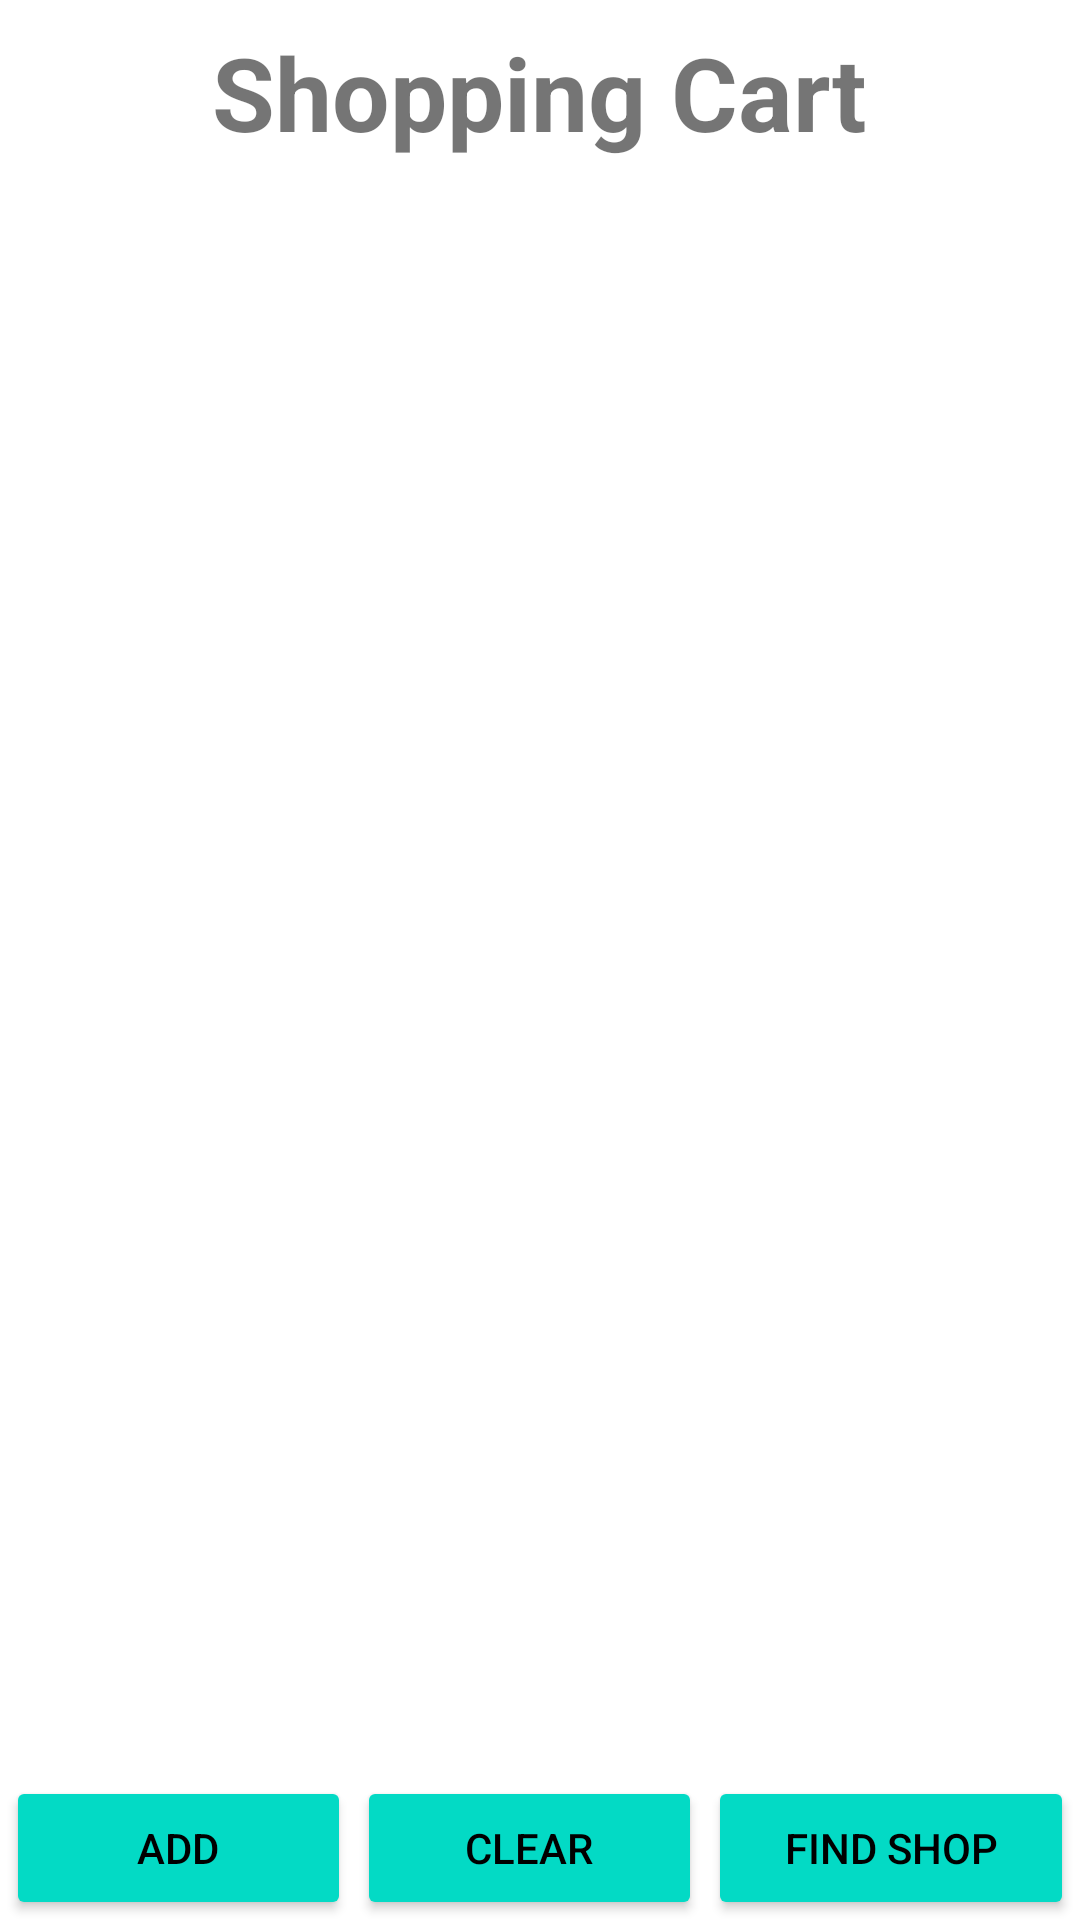

The Android layout XML behind this screen, and the referenced resources:
<!-- AndroidManifest.xml: application theme Theme.ShoppingCartV2 -->
<!-- res/layout/activity_main.xml -->
<?xml version="1.0" encoding="utf-8"?>
<androidx.constraintlayout.widget.ConstraintLayout xmlns:android="http://schemas.android.com/apk/res/android"
    xmlns:app="http://schemas.android.com/apk/res-auto"
    xmlns:tools="http://schemas.android.com/tools"
    android:layout_width="match_parent"
    android:layout_height="match_parent"
    tools:context=".MainActivity">

    <TextView
        android:id="@+id/appTitle"
        android:layout_width="wrap_content"
        android:layout_height="wrap_content"
        android:layout_gravity="center"
        android:layout_marginTop="8dp"
        android:text="@string/title_text"
        android:textSize="34sp"
        android:textStyle="bold"
        app:layout_constraintLeft_toLeftOf="parent"
        app:layout_constraintRight_toRightOf="parent"
        app:layout_constraintTop_toTopOf="parent" />


    <LinearLayout
        android:id="@+id/list"
        android:layout_width="match_parent"
        android:layout_height="0dp"
        android:orientation="vertical"
        android:paddingStart="8dp"
        android:paddingEnd="8dp"
        app:layout_constraintBottom_toTopOf="@+id/buttons"
        app:layout_constraintLeft_toLeftOf="parent"
        app:layout_constraintRight_toRightOf="parent"
        app:layout_constraintTop_toBottomOf="@+id/appTitle" />

    <LinearLayout
        android:id="@+id/buttons"
        android:layout_width="match_parent"
        android:layout_height="0dp"
        android:orientation="horizontal"
        app:layout_constraintBottom_toBottomOf="parent"
        app:layout_constraintLeft_toLeftOf="parent"
        app:layout_constraintRight_toRightOf="parent">

        <Button
            android:id="@+id/addBtn"
            android:layout_width="wrap_content"
            android:layout_height="wrap_content"
            android:layout_marginLeft="2dp"
            android:layout_marginRight="2dp"
            android:layout_weight="1"
            android:backgroundTint="@color/teal_200"
            android:onClick="addItem"
            android:text="@string/add_btn_text"
            android:textColor="@color/black" />

        <Button
            android:id="@+id/clearBtn"
            android:layout_width="wrap_content"
            android:layout_height="wrap_content"
            android:layout_marginEnd="2dp"
            android:layout_weight="1"
            android:backgroundTint="@color/teal_200"
            android:onClick="clearScreen"
            android:text="@string/clear_btn_text"
            android:textColor="@color/black" />

        <Button
            android:id="@+id/findBtn"
            android:layout_width="wrap_content"
            android:layout_height="wrap_content"
            android:layout_marginEnd="2dp"
            android:layout_weight="1"
            android:backgroundTint="@color/teal_200"
            android:onClick="findShop"
            android:text="@string/find_btn_text"
            android:textColor="@color/black" />
    </LinearLayout>
</androidx.constraintlayout.widget.ConstraintLayout>
<!-- resources referenced by this layout -->
<resources>
  <string name="add_btn_text">Add</string>
  <string name="clear_btn_text">Clear</string>
  <string name="find_btn_text">Find Shop</string>
  <string name="title_text">Shopping Cart</string>
  <style name="Theme.ShoppingCartV2" parent="Theme.MaterialComponents.DayNight.DarkActionBar">
          
          <item name="colorPrimary">@color/purple_500</item>
          <item name="colorPrimaryVariant">@color/purple_700</item>
          <item name="colorOnPrimary">@color/white</item>
          
          <item name="colorSecondary">@color/teal_200</item>
          <item name="colorSecondaryVariant">@color/teal_700</item>
          <item name="colorOnSecondary">@color/black</item>
          
          <item name="android:statusBarColor" tools:targetApi="l">?attr/colorPrimaryVariant</item>
          
      </style>
  <!-- not gathered from this repository: default colours our renderer supplied (Android Studio template values) -->
  <color name="purple_500">#FF6200EE</color>
  <color name="purple_700">#FF3700B3</color>
  <color name="teal_200">#FF03DAC5</color>
  <color name="teal_700">#FF018786</color>
  <color name="black">#FF000000</color>
  <color name="white">#FFFFFFFF</color>
</resources>
